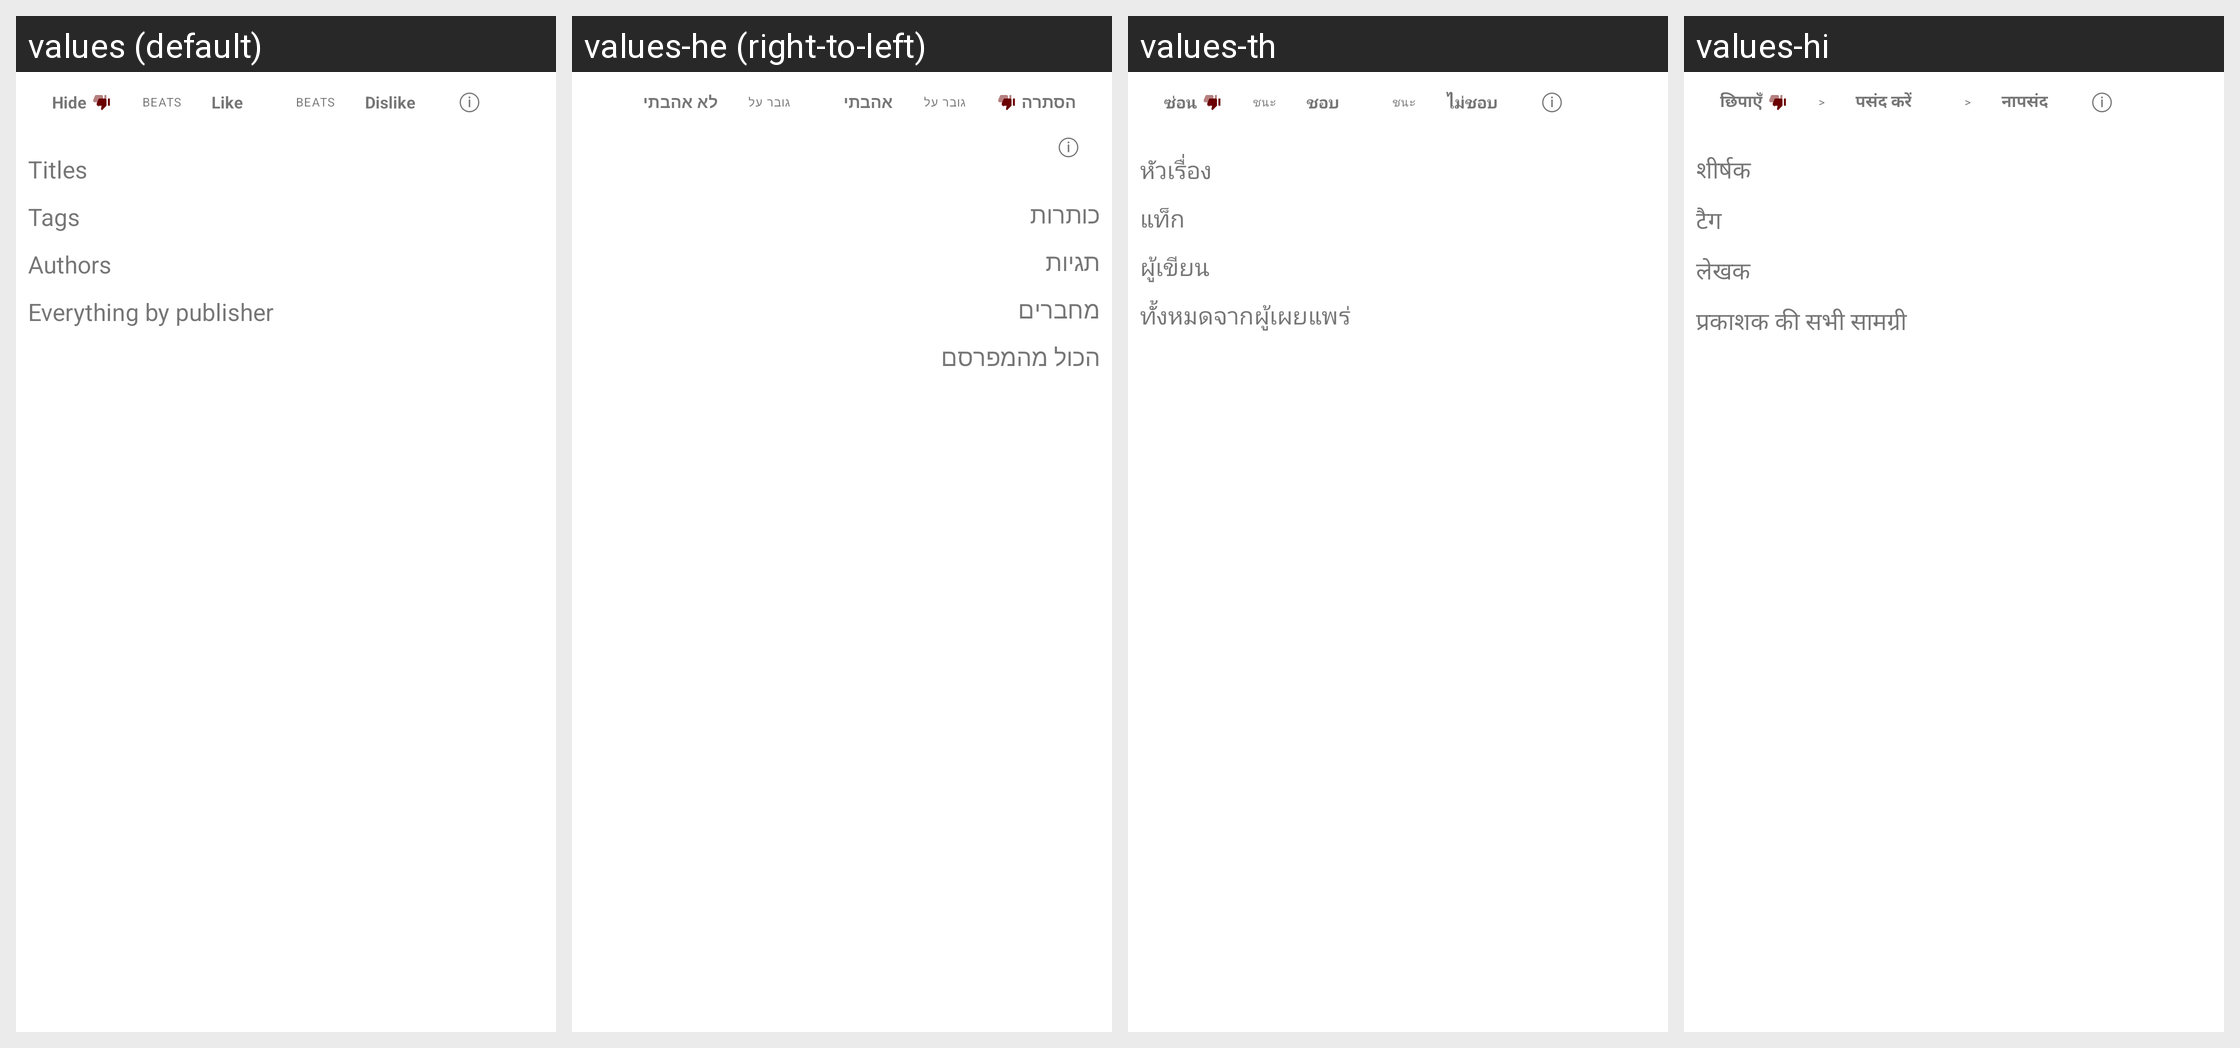

Strings drawn on this Android screen and how each of the app's shown locales translates them:
Android screen res/layout/dialog_trainfeed.xml rendered under 4 locales, left to right: values (default), values-he (right-to-left), values-th, values-hi. Device: Nexus 5 (rendered at 1080×1920; each locale shown at half size, 540×960, under a caption strip naming it); theme Theme.MaterialComponents.DayNight.NoActionBar.
Other locales in the repository, not shown: values-ar, values-de, values-es, values-fr, values-id, values-in, values-it, values-iw, values-ja, values-ko, values-nl, values-pl, values-pt-rBR, values-ru, values-tr, values-uk, values-vi.
Strings drawn on this screen, with the default value and each locale's value (text and hints the layout hard-codes, and strings that could not be matched under every locale, appear in the picture but are not listed):

feed_intel_title_header
  values: Titles
  values-he: כותרות
  values-th: หัวเรื่อง
  values-hi: शीर्षक

feed_intel_tag_header
  values: Tags
  values-he: תגיות
  values-th: แท็ก
  values-hi: टैग

feed_intel_author_header
  values: Authors
  values-he: מחברים
  values-th: ผู้เขียน
  values-hi: लेखक

intel_feed_header
  values: Everything by publisher
  values-he: הכול מהמפרסם
  values-th: ทั้งหมดจากผู้เผยแพร่
  values-hi: प्रकाशक की सभी सामग्री

explainer_super_dislike
  values: Hide
  values-he: הסתרה
  values-th: ซ่อน
  values-hi: छिपाएँ

explainer_beats
  values: beats
  values-he: גובר על
  values-th: ชนะ
  values-hi: >

explainer_like
  values: Like
  values-he: אהבתי
  values-th: ชอบ
  values-hi: पसंद करें

explainer_dislike
  values: Dislike
  values-he: לא אהבתי
  values-th: ไม่ชอบ
  values-hi: नापसंद

ui_0c2dd345a681
  values: ⓘ
  values-he: ⓘ  [not translated; the default value is used]
  values-th: ⓘ  [not translated; the default value is used]
  values-hi: ⓘ  [not translated; the default value is used]
